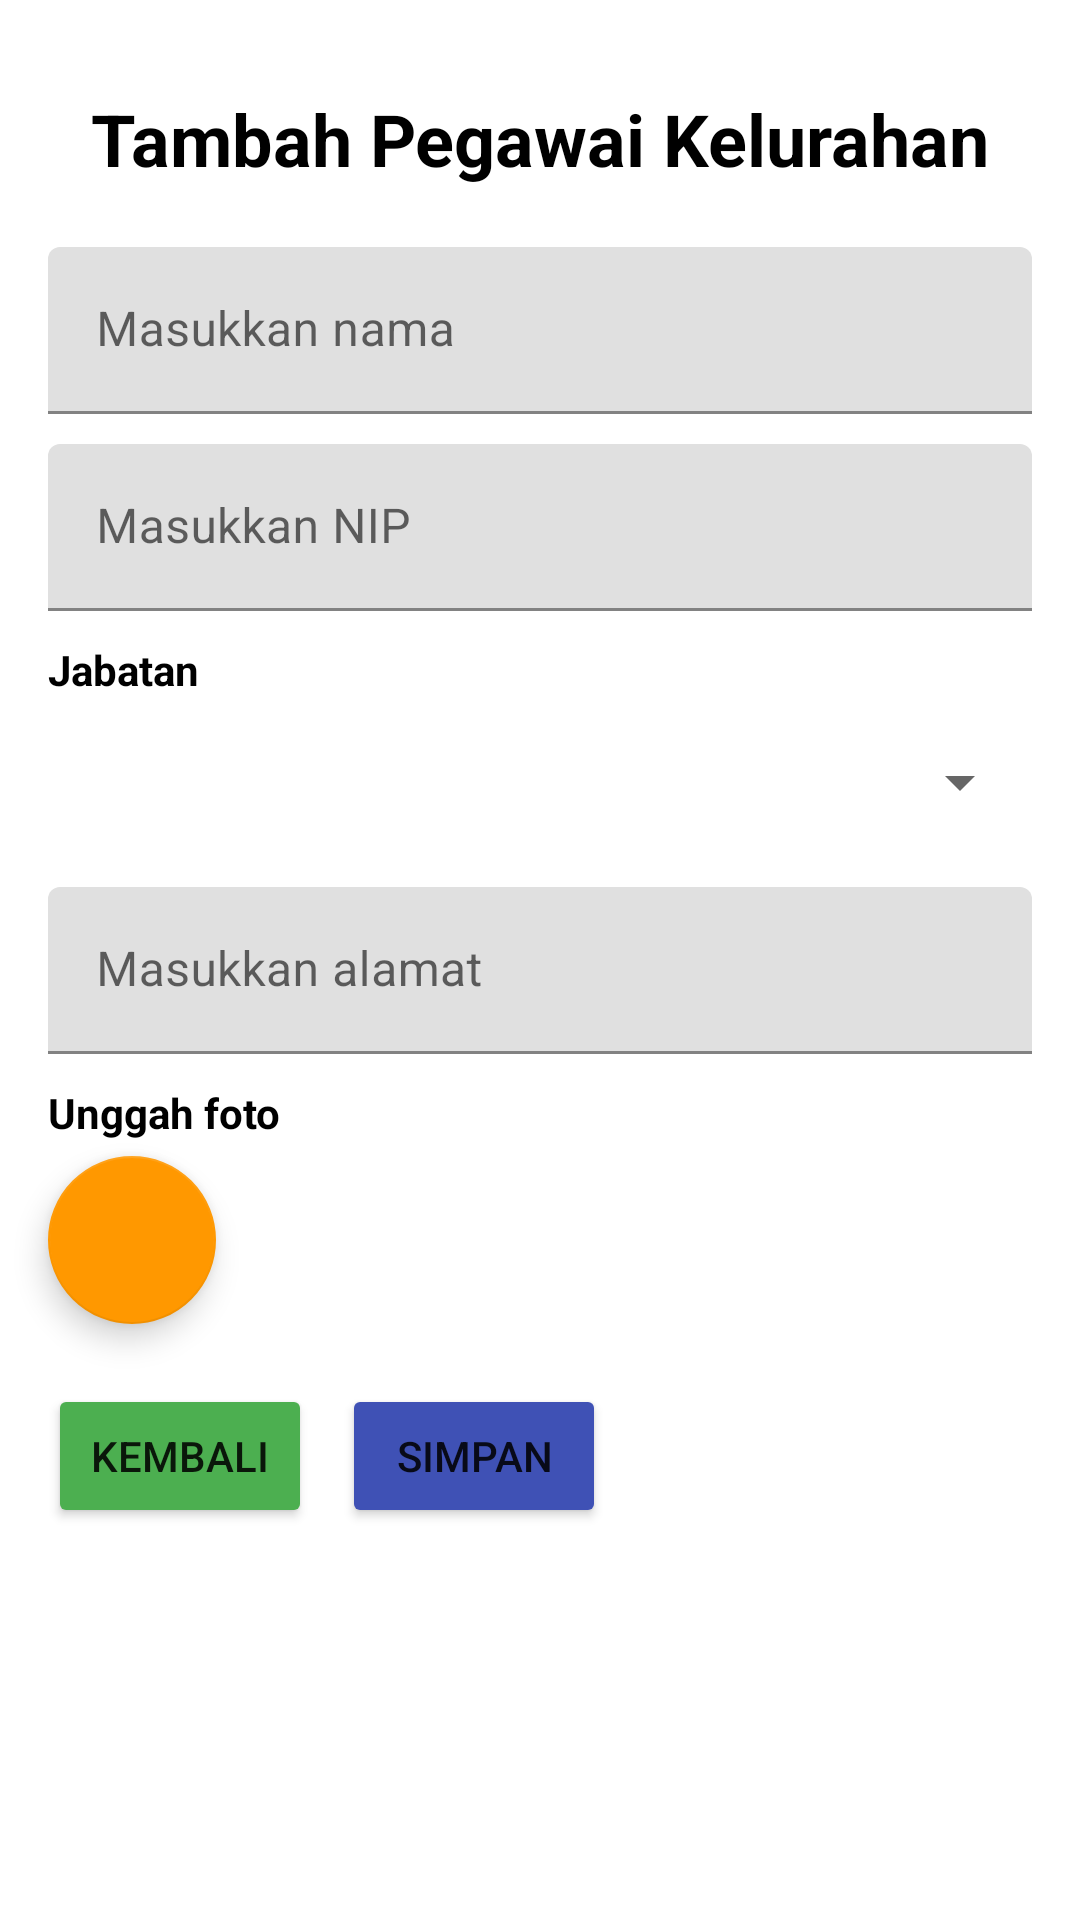

Reconstruct the res/layout file that produces this screen, plus the resources it refers to.
<!-- AndroidManifest.xml: application theme Theme.SIPKBurengan -->
<!-- res/layout/activity_tambah_pegawai.xml -->
<?xml version="1.0" encoding="utf-8"?>
<androidx.constraintlayout.widget.ConstraintLayout xmlns:android="http://schemas.android.com/apk/res/android"
    xmlns:app="http://schemas.android.com/apk/res-auto"
    xmlns:tools="http://schemas.android.com/tools"
    android:layout_width="match_parent"
    android:layout_height="match_parent"
    tools:context=".TambahPegawaiActivity">

    <TextView
        android:id="@+id/textView17"
        android:layout_width="wrap_content"
        android:layout_height="wrap_content"
        android:layout_marginTop="30dp"
        android:text="Tambah Pegawai Kelurahan"
        android:textColor="#000000"
        android:textSize="24sp"
        android:textStyle="bold"
        app:layout_constraintEnd_toEndOf="parent"
        app:layout_constraintStart_toStartOf="parent"
        app:layout_constraintTop_toTopOf="parent" />

    <com.google.android.material.textfield.TextInputLayout
        android:id="@+id/textInputLayout15"
        android:layout_width="0dp"
        android:layout_height="wrap_content"
        android:layout_marginStart="16dp"
        android:layout_marginTop="20dp"
        android:layout_marginEnd="16dp"
        app:layout_constraintEnd_toEndOf="parent"
        app:layout_constraintStart_toStartOf="parent"
        app:layout_constraintTop_toBottomOf="@+id/textView17">

        <com.google.android.material.textfield.TextInputEditText
            android:id="@+id/edNamaPegawai"
            android:layout_width="match_parent"
            android:layout_height="wrap_content"
            android:hint="Masukkan nama" />
    </com.google.android.material.textfield.TextInputLayout>

    <com.google.android.material.textfield.TextInputLayout
        android:id="@+id/textInputLayout16"
        android:layout_width="0dp"
        android:layout_height="wrap_content"
        android:layout_marginTop="10dp"
        app:layout_constraintEnd_toEndOf="@+id/textInputLayout15"
        app:layout_constraintStart_toStartOf="@+id/textInputLayout15"
        app:layout_constraintTop_toBottomOf="@+id/textInputLayout15">

        <com.google.android.material.textfield.TextInputEditText
            android:id="@+id/edNipPegawai"
            android:layout_width="match_parent"
            android:layout_height="wrap_content"
            android:hint="Masukkan NIP"
            android:inputType="number" />
    </com.google.android.material.textfield.TextInputLayout>

    <TextView
        android:id="@+id/textView19"
        android:layout_width="wrap_content"
        android:layout_height="wrap_content"
        android:layout_marginTop="10dp"
        android:text="Jabatan"
        android:textColor="#000000"
        android:textStyle="bold"
        app:layout_constraintStart_toStartOf="@+id/textInputLayout16"
        app:layout_constraintTop_toBottomOf="@+id/textInputLayout16" />

    <Spinner
        android:id="@+id/spJabatan"
        android:layout_width="0dp"
        android:layout_height="50dp"
        android:layout_marginTop="3dp"
        app:layout_constraintEnd_toEndOf="@+id/textInputLayout16"
        app:layout_constraintStart_toStartOf="@+id/textView19"
        app:layout_constraintTop_toBottomOf="@+id/textView19" />

    <com.google.android.material.textfield.TextInputLayout
        android:id="@+id/textInputLayout17"
        android:layout_width="0dp"
        android:layout_height="wrap_content"
        android:layout_marginTop="10dp"
        app:layout_constraintEnd_toEndOf="@+id/spJabatan"
        app:layout_constraintStart_toStartOf="@+id/spJabatan"
        app:layout_constraintTop_toBottomOf="@+id/spJabatan">

        <com.google.android.material.textfield.TextInputEditText
            android:id="@+id/edAlamatPegawai"
            android:layout_width="match_parent"
            android:layout_height="wrap_content"
            android:hint="Masukkan alamat"
            android:inputType="text|textMultiLine" />
    </com.google.android.material.textfield.TextInputLayout>

    <TextView
        android:id="@+id/textView20"
        android:layout_width="wrap_content"
        android:layout_height="wrap_content"
        android:layout_marginTop="10dp"
        android:text="Unggah foto"
        android:textColor="#000000"
        android:textStyle="bold"
        app:layout_constraintStart_toStartOf="@+id/textInputLayout17"
        app:layout_constraintTop_toBottomOf="@+id/textInputLayout17" />

    <com.google.android.material.floatingactionbutton.FloatingActionButton
        android:id="@+id/btnFotoPegawai"
        android:layout_width="wrap_content"
        android:layout_height="wrap_content"
        android:layout_marginTop="5dp"
        android:clickable="true"
        app:backgroundTint="#FF9800"
        app:layout_constraintStart_toStartOf="@+id/textView20"
        app:layout_constraintTop_toBottomOf="@+id/textView20"
        app:srcCompat="@drawable/baseline_drive_folder_upload_24" />

    <TextView
        android:id="@+id/tvNamaFotoPegawai"
        android:layout_width="0dp"
        android:layout_height="wrap_content"
        android:layout_marginStart="5dp"
        app:layout_constraintBottom_toBottomOf="@+id/btnFotoPegawai"
        app:layout_constraintEnd_toEndOf="@+id/textInputLayout17"
        app:layout_constraintStart_toEndOf="@+id/btnFotoPegawai" />

    <Button
        android:id="@+id/btnKembaliPegawai"
        android:layout_width="wrap_content"
        android:layout_height="wrap_content"
        android:layout_marginTop="20dp"
        android:backgroundTint="#4CAF50"
        android:text="Kembali"
        app:layout_constraintStart_toStartOf="@+id/btnFotoPegawai"
        app:layout_constraintTop_toBottomOf="@+id/btnFotoPegawai" />

    <Button
        android:id="@+id/btnSimpanPegawai"
        android:layout_width="wrap_content"
        android:layout_height="wrap_content"
        android:layout_marginStart="10dp"
        android:backgroundTint="#3F51B5"
        android:text="Simpan"
        app:layout_constraintStart_toEndOf="@+id/btnKembaliPegawai"
        app:layout_constraintTop_toTopOf="@+id/btnKembaliPegawai" />

    <ProgressBar
        android:id="@+id/progressBar3"
        style="?android:attr/progressBarStyle"
        android:layout_width="wrap_content"
        android:layout_height="wrap_content"
        android:visibility="gone"
        app:layout_constraintBottom_toBottomOf="parent"
        app:layout_constraintEnd_toEndOf="parent"
        app:layout_constraintStart_toStartOf="parent"
        app:layout_constraintTop_toTopOf="parent" />

</androidx.constraintlayout.widget.ConstraintLayout>
<!-- resources referenced by this layout -->
<resources>
  <style name="Theme.SIPKBurengan" parent="Base.Theme.SIPKBurengan" />
  <style name="Base.Theme.SIPKBurengan" parent="Theme.MaterialComponents.DayNight.DarkActionBar">
          
          
      </style>
</resources>
